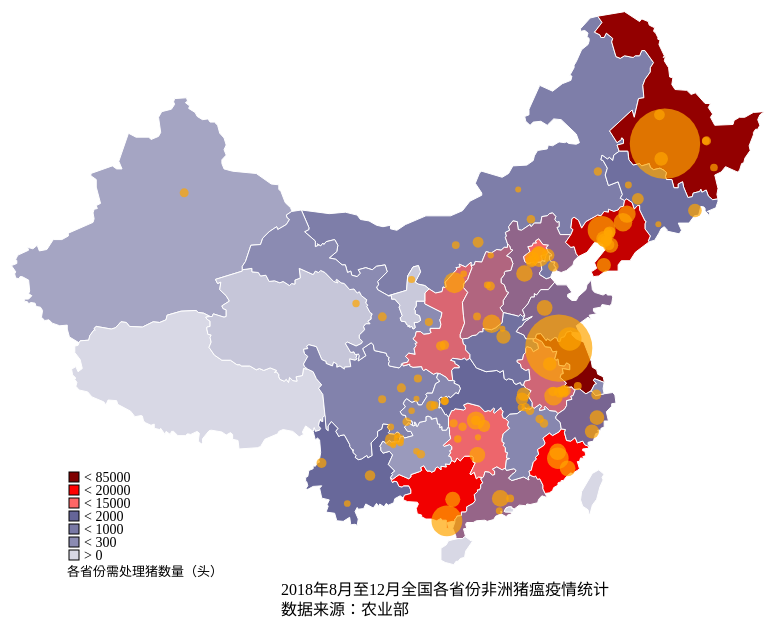
D3 v3 page, settled after 480 driven frames (8 s of simulated time); the page loaded 2 data file(s).


        var width = 1024;
        var height = 768;

        var svg = d3.select("#china-map").append("svg")
            .attr("width", width)
            .attr("height", height)
            .append("g")
            .attr("transform", "translate(0,0)");

        var projection = d3.geo.mercator()
            .center([107, 31])
            .scale(700)
            .translate([width / 2, height / 2]);

        console.log(100 + 200)

        var color = d3.scale.linear()
            .domain([0, 300, 1000, 2000, 15000, 20000, 85000])
            .range(["#d8d8e5", "#8b8bb2", "#7878a5", "#656598", "#ff6666", "red", "#7f0000"]);

        var path = d3.geo.path()
            .projection(projection);

        //var color = d3.scale.category10();

        d3.json("data/china&pig_fever.json", function(error, root) {
            if (error) return console.error(error);

            var tooltip = d3.select("body")
                .append("div")
                .attr("class", "tooltip")
                .style("opacity", 0);

            svg.selectAll("path")
                .data(root.features)
                .enter()
                .append("path")
                .attr("stroke", "#ffffff")
                .attr("stroke-width", 1)
                .attr('fill', function(d) {
                    return color(d.properties.killed);
                })
                // .attr("fill", function(d, i) {
                //     return "#3f3f7f";
                // })
                .attr("d", path)
                .on("mouseover", function(d, i) {
                    // d3.select(this).attr("fill", "#E9A825");
                    d3.select(this).attr("fill", "#ffd27f");
                    tooltip.transition()
                        .duration(200)
                        .style("opacity", .9);

                    // tooltip.html(d.properties.name + "\n" + d.properties.killed)
                    //     .style("left", (d3.event.pageX - 20) + "px")
                    //     .style("top", (d3.event.pageY - 28) + "px");

                    tooltip.html("<strong><span class='province'>" + d.properties.name + "</span></strong><br>发病数（头）：" + d.properties.sick + "<br>死亡数（头）：" + d.properties.dead + "<br>处理数（头）：" + d.properties.killed)
                        .style("left", width / 2 - 80 + "px")
                        .style("top", 85 + "px");

                })
                .on("mouseout", function(d, i) {
                    d3.select(this).attr("fill", function(d) {
                        return color(d.properties.killed);
                    });
                    tooltip.transition()
                        .duration(200)
                        .style("opacity", 0);
                });

            svg.append("text")
                .text("2018年8月至12月全国各省份非洲猪瘟疫情统计")
                .attr("x", width / 2 - 140)
                .attr("y", height - 180)
            svg.append("text")
                .text("数据来源：农业部")
                .attr({
                    "xlink:href": "http://www.moa.gov.cn/ztzl/fzzwfk/yqxx/"
                })
                .attr("x", width / 2 - 140)
                .attr("y", height - 160)
                .on("mouseover", function() {
                    d3.select(this).attr("fill", "gray")
                })
                .on("mouseout", function() {
                    d3.select(this).attr("fill", "black")
                })
                .on("click", function() {
                    window.open("http://www.moa.gov.cn/ztzl/fzzwfk/yqxx/");
                })

            var marbot = 290;

            svg.append("rect")
                .attr("x", 160)
                .attr("y", height - marbot - 13)
                .attr("width", 10)
                .attr("height", 10)
                .attr("fill", "#7f0000")
                .attr("stroke", "#000")

            svg.append("text")
                .text("< 85000")
                .attr("x", 175)
                .attr("y", height - marbot - 3)
                .attr("font-size", "14px")

            svg.append("rect")
                .attr("x", 160)
                .attr("y", height - marbot)
                .attr("width", 10)
                .attr("height", 10)
                .attr("fill", "red")
                .attr("stroke", "#000")

            svg.append("text")
                .text("< 20000")
                .attr("x", 175)
                .attr("y", height - marbot + 10)
                .attr("font-size", "14px")

            svg.append("rect")
                .attr("x", 160)
                .attr("y", height - marbot + 13)
                .attr("width", 10)
                .attr("height", 10)
                .attr("fill", "#ff6666")
                .attr("stroke", "#000")
            svg.append("text")
                .text("< 15000")
                .attr("x", 175)
                .attr("y", height - marbot + 23)
                .attr("font-size", "14px")

            svg.append("rect")
                .attr("x", 160)
                .attr("y", height - marbot + 13 * 2)
                .attr("width", 10)
                .attr("height", 10)
                .attr("fill", "#656598")
                .attr("stroke", "#000")
            svg.append("text")
                .text("< 2000")
                .attr("x", 175)
                .attr("y", height - marbot + 36)
                .attr("font-size", "14px")

            svg.append("rect")
                .attr("x", 160)
                .attr("y", height - marbot + 13 * 3)
                .attr("width", 10)
                .attr("height", 10)
                .attr("fill", "#7878a5")
                .attr("stroke", "#000")
            svg.append("text")
                .text("< 1000")
                .attr("x", 175)
                .attr("y", height - marbot + 49)
                .attr("font-size", "14px")

            svg.append("rect")
                .attr("x", 160)
                .attr("y", height - marbot + 13 * 4)
                .attr("width", 10)
                .attr("height", 10)
                .attr("fill", "#8b8bb2")
                .attr("stroke", "#000")
            svg.append("text")
                .text("< 300")
                .attr("x", 175)
                .attr("y", height - marbot + 62)
                .attr("font-size", "14px")

            svg.append("rect")
                .attr("x", 160)
                .attr("y", height - marbot + 13 * 5)
                .attr("width", 10)
                .attr("height", 10)
                .attr("fill", "#d8d8e5")
                .attr("stroke", "#000")
            svg.append("text")
                .text("> 0")
                .attr("x", 175)
                .attr("y", height - marbot + 75)
                .attr("font-size", "14px")

            svg.append("text")
                .text("各省份需处理猪数量（头）")
                .attr("x", 158)
                .attr("y", height - marbot + 91)
                .attr("font-size", "13px")


            //添加文字
            // svg.selectAll("text")
            //   .data(root.features)
            //   .enter()
            //   .append("text")
            //   .text(function(d){return d.properties.name})
            //   .attr({
            //     transform: function(d){return "translate("+path.centroid(d)+")";},
            //     "text-anchor": "middle",
            //     "font-size": "10px"
            //   });
        });

        var size = d3.scale.linear()
            .domain([0, 100, 500, 1000, 5000, 10000])
            .range([3, 4, 6, 7, 8, 10])

        d3.json("data/pig_city.json", function(error, data) {
            if (error) return console.error(error);

            var tooltip = d3.select("body")
                .append("div")
                .attr("class", "tooltip")
                .style("opacity", 0);

            svg.selectAll("circle")
                .data(data)
                .enter()
                .append("circle")
                .attr("class", "circles")
                .attr("cx", function(d) {
                    return projection(d.location)[0]
                })
                .attr("cy", function(d) {
                    return projection(d.location)[1]
                })
                .attr("r", function(d) {
                    return size(d.killed)
                })
                .attr("fill", "orange")
                .style("opacity", 0.7)

            .on("mouseover", function(d, i) {
                    // d3.select(this).attr("fill", "#E9A825");
                    d3.select(this).attr("fill", "#00daff");
                    tooltip.transition()
                        .duration(100)
                        .attr("fill", "#00daff")
                        .style("opacity", .9);

                    // tooltip.html(d.city + "\n" + d.killed)
                    //     .style("left", (d3.event.pageX - 20) + "px")
                    //     .style("top", (d3.event.pageY - 28) + "px");


                    tooltip.html("<strong><span class='province'>" + d.province + d.city + "市" + "</span></strong><br>发病数（头）：" + d.sick + "<br>死亡数（头）：" + d.dead + "<br>处理数（头）：" + d.killed)
                        .style("left", width / 2 - 80 + "px")
                        .style("top", 85 + "px");

                })
                .on("mouseout", function(d, i) {
                    d3.select(this).attr("fill", "orange");
                    tooltip.transition()
                        .duration(100)
                        .style("opacity", 0);
                });


        })
    

### data: data/china&pig_fever.json
{
 "type": "FeatureCollection",
 "features": [
  {
   "type": "Feature",
   "properties": {
    "id": "65",
    "size": "550",
    "name": "新疆维吾尔自治区",
    "cp": "[... 2 items]",
    "childNum": 18,
    "sick": 15,
    "dead": 15,
    "killed": 200
   },
   "geometry": {
    "type": "Polygon",
    "coordinates": "[... 1 items]"
   }
  },
  {
   "type": "Feature",
   "properties": {
    "id": "54",
    "size": "550",
    "name": "西藏自治区",
    "cp": "[... 2 items]",
    "childNum": 7,
    "sick": 0,
    "dead": 0,
    "killed": 0
   },
   "geometry": {
    "type": "Polygon",
    "coordinates": "[... 1 items]"
   }
  },
  {
   "type": "Feature",
   "properties": {
    "id": "15",
    "size": "450",
    "name": "内蒙古自治区",
    "cp": "[... 2 items]",
    "childNum": 12,
    "sick": 126,
    "dead": 101,
    "killed": 773
   },
   "geometry": {
    "type": "Polygon",
    "coordinates": "[... 1 items]"
   }
  },
  {
   "type": "Feature",
   "properties": {
    "id": "63",
    "size": "800",
    "name": "青海省",
    "cp": "[... 2 items]",
    "childNum": 8,
    "sick": 14,
    "dead": 14,
    "killed": 69
   },
   "geometry": {
    "type": "Polygon",
    "coordinates": "[... 1 items]"
   }
  },
  {
   "type": "Feature",
   "properties": {
    "id": "51",
    "size": "900",
    "name": "四川省",
    "cp": "[... 2 items]",
    "childNum": 21,
    "sick": 197,
    "dead": 145,
    "killed": 642
   },
   "geometry": {
    "type": "Polygon",
    "coordinates": "[... 1 items]"
   }
  },
  {
   "type": "Feature",
   "properties": {
    "id": "23",
    "size": "700",
    "name": "黑龙江省",
    "cp": "[... 2 items]",
    "childNum": 13,
    "sick": 5044,
    "dead": 4158,
    "killed": 74649
   },
   "geometry": {
    "type": "Polygon",
    "coordinates": "[... 1 items]"
   }
  },
  {
   "type": "Feature",
   "properties": {
    "id": "62",
    "size": "690",
    "name": "甘肃省",
    "cp": "[... 2 items]",
    "childNum": 14,
    "sick": 187,
    "dead": 46,
    "killed": 299
   },
   "geometry": {
    "type": "Polygon",
    "coordinates": "[... 1 items]"
   }
  },
  {
   "type": "Feature",
   "properties": {
    "id": "53",
    "size": "1200",
    "name": "云南省",
    "cp": "[... 2 items]",
    "childNum": 16,
    "sick": 557,
    "dead": 549,
    "killed": 1842
   },
   "geometry": {
    "type": "Polygon",
    "coordinates": "[... 1 items]"
   }
  },
  "... 26 more items"
 ]
}

### data: data/pig_city.json
[
 {
  "number": 1,
  "time": "2018/8/1",
  "province": "辽宁",
  "city": "沈阳",
  "location": [
   123.5,
   42.06
  ],
  "sick": 47,
  "dead": "47",
  "killed": 8116
 },
 {
  "number": 2,
  "time": "2018/8/14",
  "province": "河南",
  "city": "郑州",
  "location": [
   113.7,
   34.73
  ],
  "sick": 30,
  "dead": "30",
  "killed": 1362
 },
 {
  "number": 3,
  "time": "2018/8/15",
  "province": "江苏",
  "city": "连云港",
  "location": [
   119.2,
   34.58
  ],
  "sick": 615,
  "dead": "88",
  "killed": 14577
 },
 {
  "number": 4,
  "time": "2018/8/17",
  "province": "浙江",
  "city": "乐清",
  "location": [
   121.0,
   28.12
  ],
  "sick": 430,
  "dead": "340",
  "killed": 1332
 },
 {
  "number": 5,
  "time": "2018/8/29",
  "province": "安徽",
  "city": "芜湖",
  "location": [
   118.3,
   30.92
  ],
  "sick": 185,
  "dead": "80",
  "killed": 379
 },
 {
  "number": 6,
  "time": "2018/9/2",
  "province": "安徽",
  "city": "宣城",
  "location": [
   118.7,
   31.04
  ],
  "sick": null,
  "dead": "40",
  "killed": 285
 },
 {
  "number": 7,
  "time": "2018/9/2",
  "province": "安徽",
  "city": "宣城",
  "location": [
   118.8,
   31.01
  ],
  "sick": null,
  "dead": "94",
  "killed": 440
 },
 {
  "number": 8,
  "time": "2018/9/3",
  "province": "安徽",
  "city": "宣城",
  "location": [
   118.7,
   30.88
  ],
  "sick": 152,
  "dead": "83",
  "killed": 308
 },
 "... 104 more items"
]